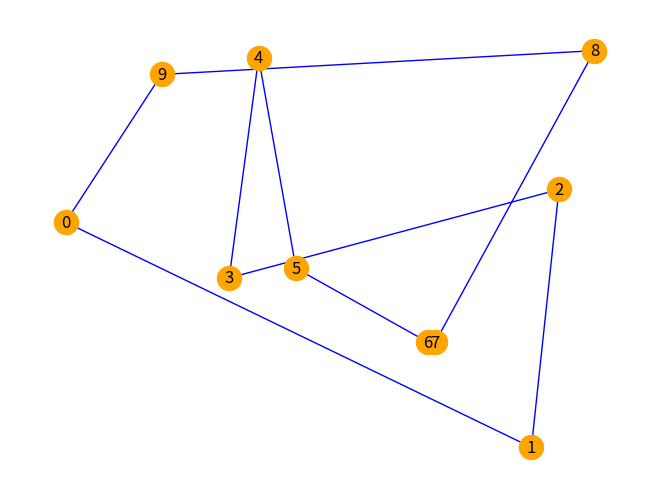

Here is the Python script that generated this plot: (Note: this script raises an exception after producing the figure.)
import numpy as np
import networkx as nx
import matplotlib.pyplot as plt


class Node:
    def __init__(self, state, index, connections=None):
        if connections is None:
            connections = []
        self.state = state
        self.index = index
        self.connections = connections


class Network:
    def __init__(self, nodes):
        self.nodes = nodes

    def get_mean_degree(self):
        degrees = [sum(node.connections) for node in self.nodes]
        return np.mean(degrees)

    def get_clustering(self):
        clustering_coeffs = []
        for node in self.nodes:
            if sum(node.connections) > 1:
                # Find indices of neighboring nodes
                neighbors = [i for i, x in enumerate(node.connections) if x == 1]
                neighbor_links = 0
                for i in neighbors:
                    for j in neighbors:
                        if self.nodes[i].connections[j] == 1:
                            neighbor_links += 1
                total_possible_links = len(neighbors) * (len(neighbors) - 1) / 2
                clustering_coeffs.append(neighbor_links / total_possible_links)
            else:
                clustering_coeffs.append(0)
        return np.mean(clustering_coeffs) if clustering_coeffs else 0

    def get_path_length(self):
        def bfs(start_index):
            queue = [start_index]
            distances = {start_index: 0}
            while queue:
                current = queue.pop(0)
                current_distance = distances[current]
                for i, connected in enumerate(self.nodes[current].connections):
                    if connected == 1 and i not in distances:
                        distances[i] = current_distance + 1
                        queue.append(i)
            return distances

        total_distance = 0
        count = 0
        for i in range(len(self.nodes)):
            distances = bfs(i)
            for key in distances:
                if key != i:
                    total_distance += distances[key]
                    count += 1
        return total_distance / count if count > 0 else 0

    def draw(self):
        global node
        G = nx.Graph()
        for node in self.nodes:
            G.add_node(node.index, pos=(np.random.random(), np.random.random()))
            for i, connected in enumerate(node.connections):
                if connected == 1 and not G.has_edge(node.index, i):
                    G.add_edge(node.index, i)
        pos = nx.get_node_attributes(G, 'pos')
        nx.draw(G, pos, node_color='orange', edge_color='blue', with_labels=True)
        plt.show()


def test_networks():
    nodes = []
    num_nodes = 10
    for node_number in range(num_nodes):
        connections = [0 for val in range(num_nodes)]
        connections[(node_number - 1) % num_nodes] = 1
        connections[(node_number + 1) % num_nodes] = 1
        new_node = Node(0, node_number, connections=connections)
        nodes.append(new_node)
    network = Network(nodes)
    print("Testing ring network")
    network.draw()
    assert (network.get_mean_degree() == 2), network.get_mean_degree()
    assert (network.get_clustering() == 0), network.get_clustering()
    assert (network.get_path_length() == 2.777777777777778), network.get_path_length()

    nodes = []
    num_nodes = 10
    for node_number in range(num_nodes):
        connections = [0 for val in range(num_nodes)]
        connections[(node_number + 1) % num_nodes] = 1
        new_node = Node(0, node_number, connections=connections)
        nodes.append(new_node)
    network = Network(nodes)
    print("Testing one-sided network")
    network.draw()
    assert (network.get_mean_degree() == 1), network.get_mean_degree()
    assert (network.get_clustering() == 0), network.get_clustering()
    assert (network.get_path_length() == 5), network.get_path_length()

    nodes = []
    num_nodes = 10
    for node_number in range(num_nodes):
        connections = [1 for val in range(num_nodes)]
        connections[node_number] = 0
        new_node = Node(0, node_number, connections=connections)
        nodes.append(new_node)
    network = Network(nodes)
    print("Testing fully connected network")
    network.draw()
    assert (network.get_mean_degree() == num_nodes - 1), network.get_mean_degree()
    assert (network.get_clustering() == 1), network.get_clustering()
    assert (network.get_path_length() == 1), network.get_path_length()

    print("All tests passed")


if __name__ == "__main__":
    test_networks()
